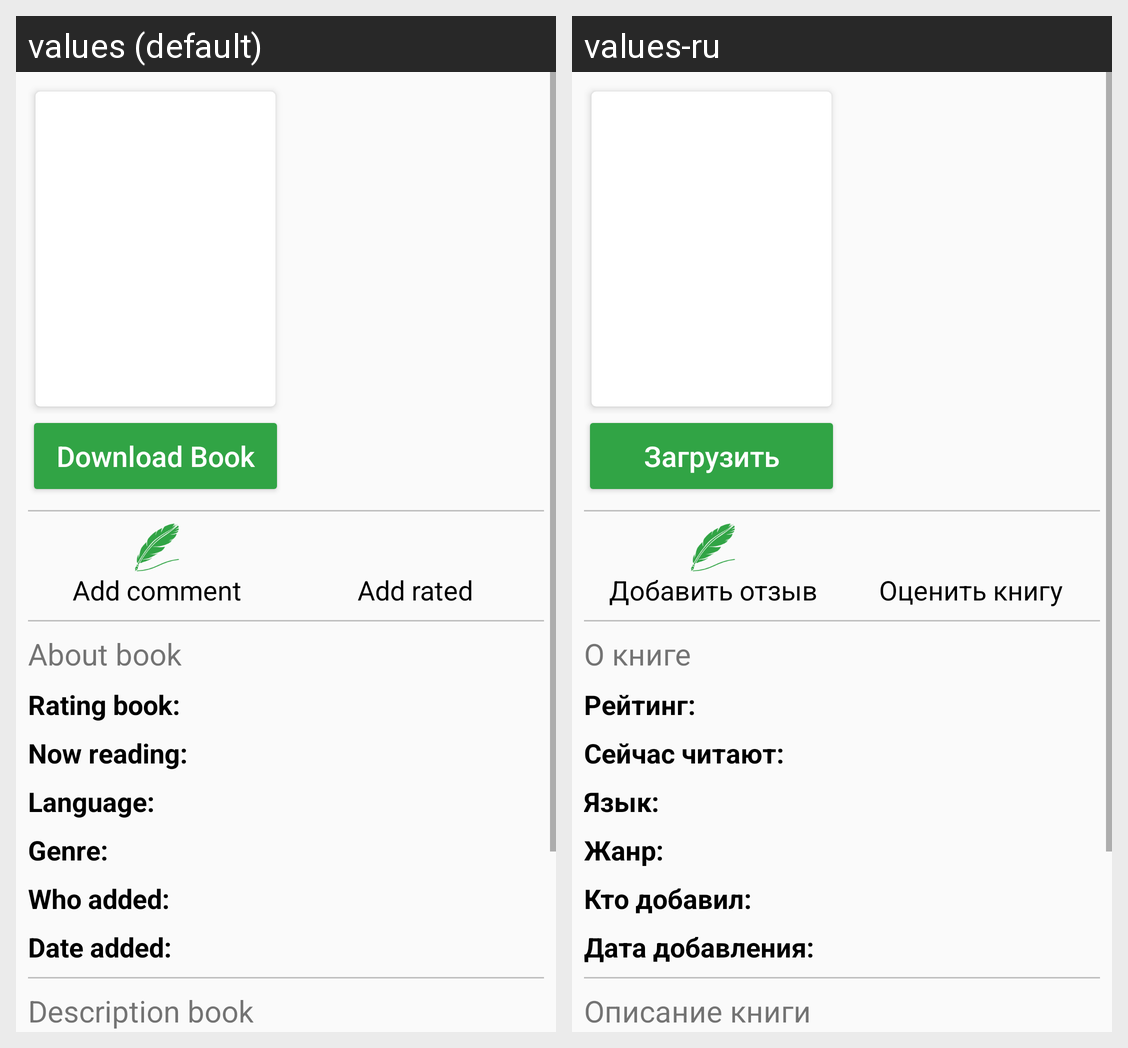

The same Android screen rendered under two of its app's locales, left to right. List the strings drawn on it with the default value and each locale's translation.
Android screen res/layout/book_detail_fragment.xml rendered under 2 locales, left to right: values (default), values-ru. Device: Nexus 5 (rendered at 1080×1920; each locale shown at half size, 540×960, under a caption strip naming it); theme AppTheme.
Strings drawn on this screen, with the default value and each locale's value (text and hints the layout hard-codes, and strings that could not be matched under every locale, appear in the picture but are not listed):

download_book
  values: Download Book
  values-ru: Загрузить

add_comment
  values: Add comment
  values-ru: Добавить отзыв

add_rated
  values: Add rated
  values-ru: Оценить книгу

about_book_detail
  values: About book
  values-ru: О книге

rating_book
  values: Rating book: 
  values-ru: Рейтинг: 

now_reading
  values: Now reading: 
  values-ru: Сейчас читают: 

language
  values: Language: 
  values-ru: Язык: 

genre
  values: Genre: 
  values-ru: Жанр: 

who_added
  values: Who added: 
  values-ru: Кто добавил: 

date_added
  values: Date added: 
  values-ru: Дата добавления: 

description_book_detail
  values: Description book
  values-ru: Описание книги
